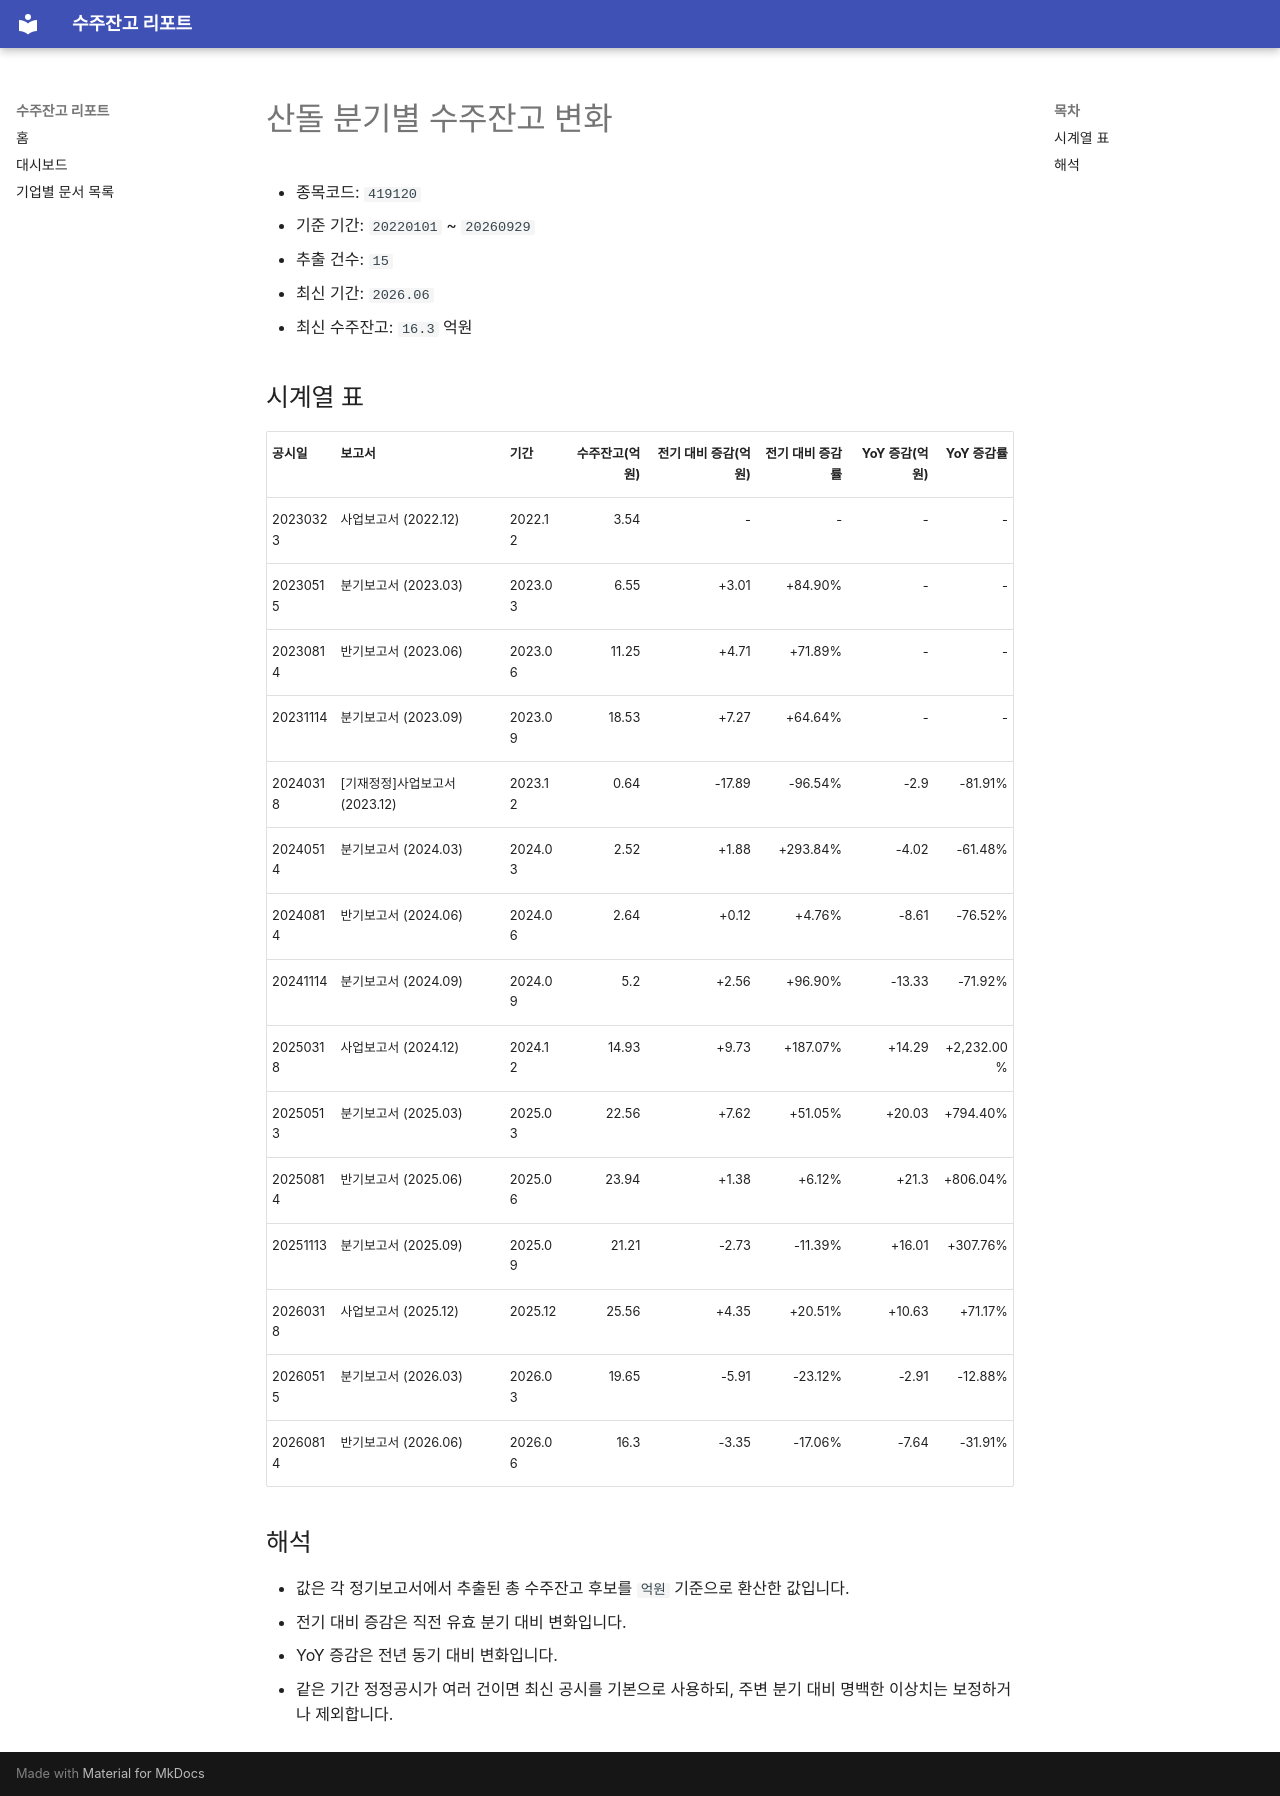

repository: agent-jaden/order-backlog-dashboard · page: companies/산돌_수주잔고(419120)/index.html · generator: mkdocs

# 산돌 분기별 수주잔고 변화

- 종목코드: `419120`
- 기준 기간: `20220101` ~ `20260929`
- 추출 건수: `15`
- 최신 기간: `2026.06`
- 최신 수주잔고: `16.3` 억원

## 시계열 표

| 공시일 | 보고서 | 기간 | 수주잔고(억원) | 전기 대비 증감(억원) | 전기 대비 증감률 | YoY 증감(억원) | YoY 증감률 |
| --- | --- | --- | ---: | ---: | ---: | ---: | ---: |
| 20230323 | 사업보고서 (2022.12) | 2022.12 | 3.54 | - | - | - | - |
| 20230515 | 분기보고서 (2023.03) | 2023.03 | 6.55 | +3.01 | +84.90% | - | - |
| 20230814 | 반기보고서 (2023.06) | 2023.06 | 11.25 | +4.71 | +71.89% | - | - |
| 20231114 | 분기보고서 (2023.09) | 2023.09 | 18.53 | +7.27 | +64.64% | - | - |
| 20240318 | [기재정정]사업보고서 (2023.12) | 2023.12 | 0.64 | -17.89 | -96.54% | -2.9 | -81.91% |
| 20240514 | 분기보고서 (2024.03) | 2024.03 | 2.52 | +1.88 | +293.84% | -4.02 | -61.48% |
| 20240814 | 반기보고서 (2024.06) | 2024.06 | 2.64 | +0.12 | +4.76% | -8.61 | -76.52% |
| 20241114 | 분기보고서 (2024.09) | 2024.09 | 5.2 | +2.56 | +96.90% | -13.33 | -71.92% |
| 20250318 | 사업보고서 (2024.12) | 2024.12 | 14.93 | +9.73 | +187.07% | +14.29 | +2,232.00% |
| 20250513 | 분기보고서 (2025.03) | 2025.03 | 22.56 | +7.62 | +51.05% | +20.03 | +794.40% |
| 20250814 | 반기보고서 (2025.06) | 2025.06 | 23.94 | +1.38 | +6.12% | +21.3 | +806.04% |
| 20251113 | 분기보고서 (2025.09) | 2025.09 | 21.21 | -2.73 | -11.39% | +16.01 | +307.76% |
| 20260318 | 사업보고서 (2025.12) | 2025.12 | 25.56 | +4.35 | +20.51% | +10.63 | +71.17% |
| 20260515 | 분기보고서 (2026.03) | 2026.03 | 19.65 | -5.91 | -23.12% | -2.91 | -12.88% |
| 20260814 | 반기보고서 (2026.06) | 2026.06 | 16.3 | -3.35 | -17.06% | -7.64 | -31.91% |

## 해석

- 값은 각 정기보고서에서 추출된 총 수주잔고 후보를 `억원` 기준으로 환산한 값입니다.
- 전기 대비 증감은 직전 유효 분기 대비 변화입니다.
- YoY 증감은 전년 동기 대비 변화입니다.
- 같은 기간 정정공시가 여러 건이면 최신 공시를 기본으로 사용하되, 주변 분기 대비 명백한 이상치는 보정하거나 제외합니다.
